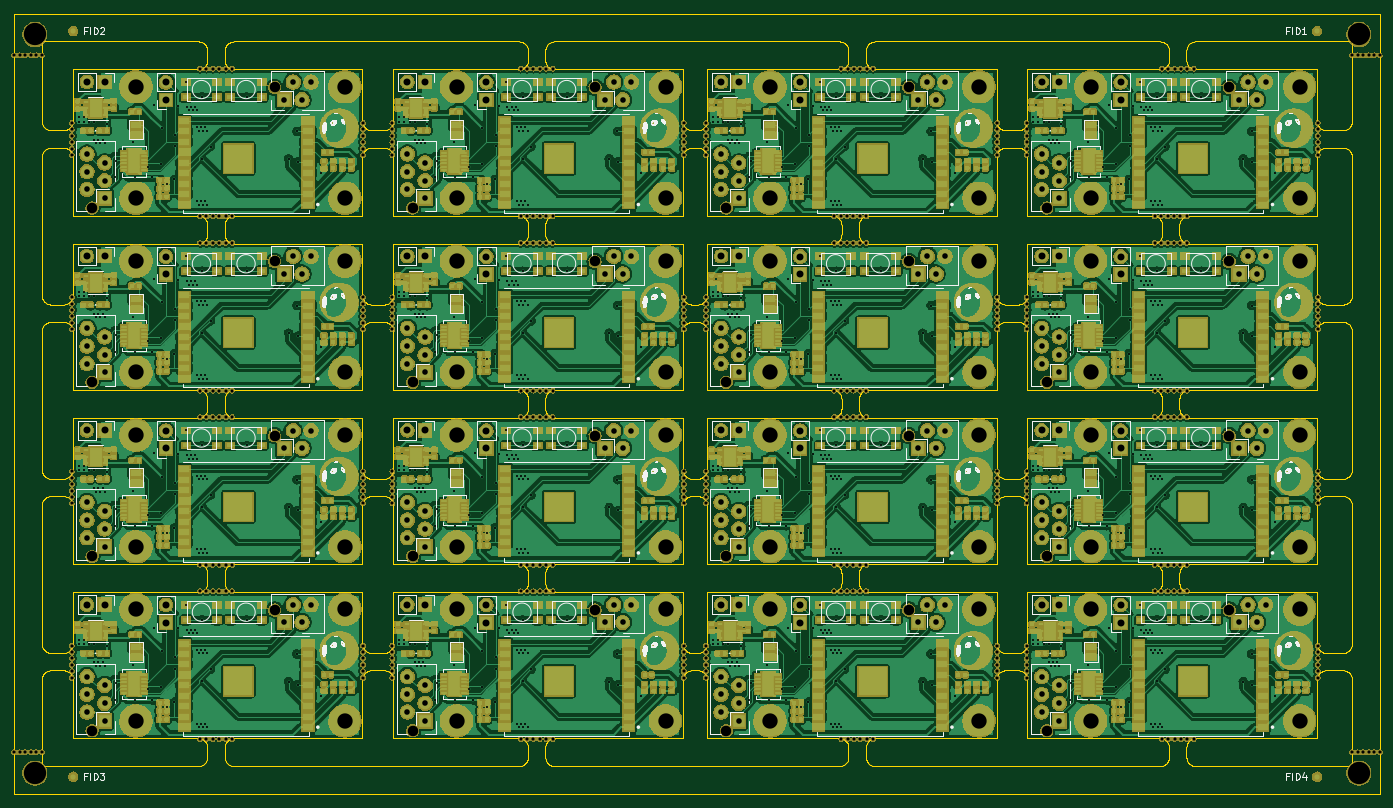
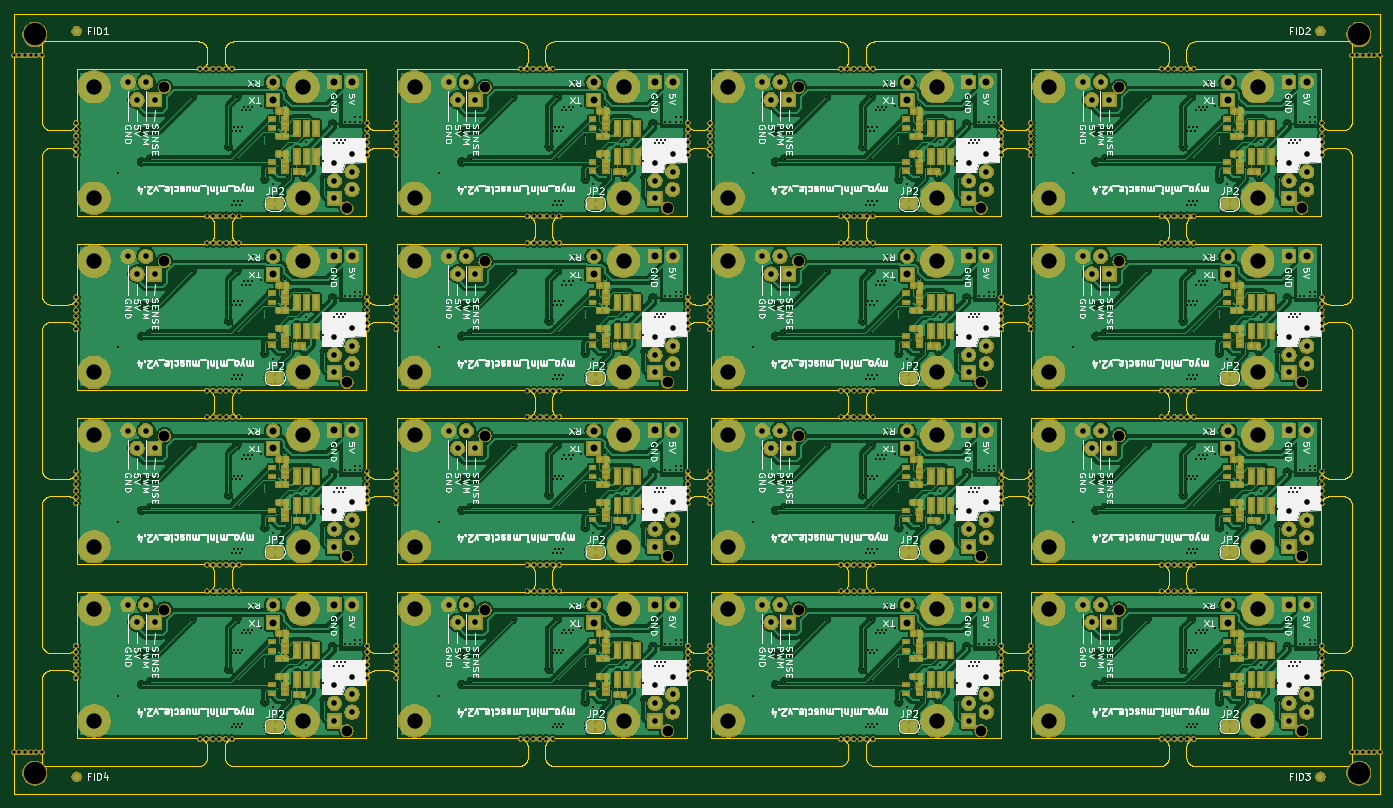
Circuit board: 11 layer files. Board 196.0 x 112.0 mm.
- bottom_copper: output.m3_panel-B_Cu.gbr (1037668 bytes)
- bottom_mask: output.m3_panel-B_Mask.gbr (1012266 bytes)
- paste: output.m3_panel-B_Paste.gbr (232083 bytes)
- bottom_silk: output.m3_panel-B_SilkS.gbr (189230 bytes)
- outline: output.m3_panel-Edge_Cuts.gbr (172994 bytes)
- top_copper: output.m3_panel-F_Cu.gbr (1804790 bytes)
- top_mask: output.m3_panel-F_Mask.gbr (1567810 bytes)
- paste: output.m3_panel-F_Paste.gbr (761971 bytes)
- top_silk: output.m3_panel-F_SilkS.gbr (307657 bytes)
- drill: output.m3_panel-NPTH.drl (7342 bytes)
- drill: output.m3_panel-PTH.drl (18581 bytes)

=== bottom_copper: output.m3_panel-B_Cu.gbr (1037668 bytes, source omitted) ===
=== bottom_mask: output.m3_panel-B_Mask.gbr (1012266 bytes, source omitted) ===
=== paste: output.m3_panel-B_Paste.gbr (232083 bytes, source omitted) ===
=== bottom_silk: output.m3_panel-B_SilkS.gbr (189230 bytes, source omitted) ===
=== outline: output.m3_panel-Edge_Cuts.gbr (172994 bytes, source omitted) ===
=== top_copper: output.m3_panel-F_Cu.gbr (1804790 bytes, source omitted) ===
=== top_mask: output.m3_panel-F_Mask.gbr (1567810 bytes, source omitted) ===
=== paste: output.m3_panel-F_Paste.gbr (761971 bytes, source omitted) ===
=== top_silk: output.m3_panel-F_SilkS.gbr (307657 bytes, source omitted) ===
=== drill: output.m3_panel-NPTH.drl (7342 bytes, source omitted) ===
=== drill: output.m3_panel-PTH.drl (18581 bytes, source omitted) ===
